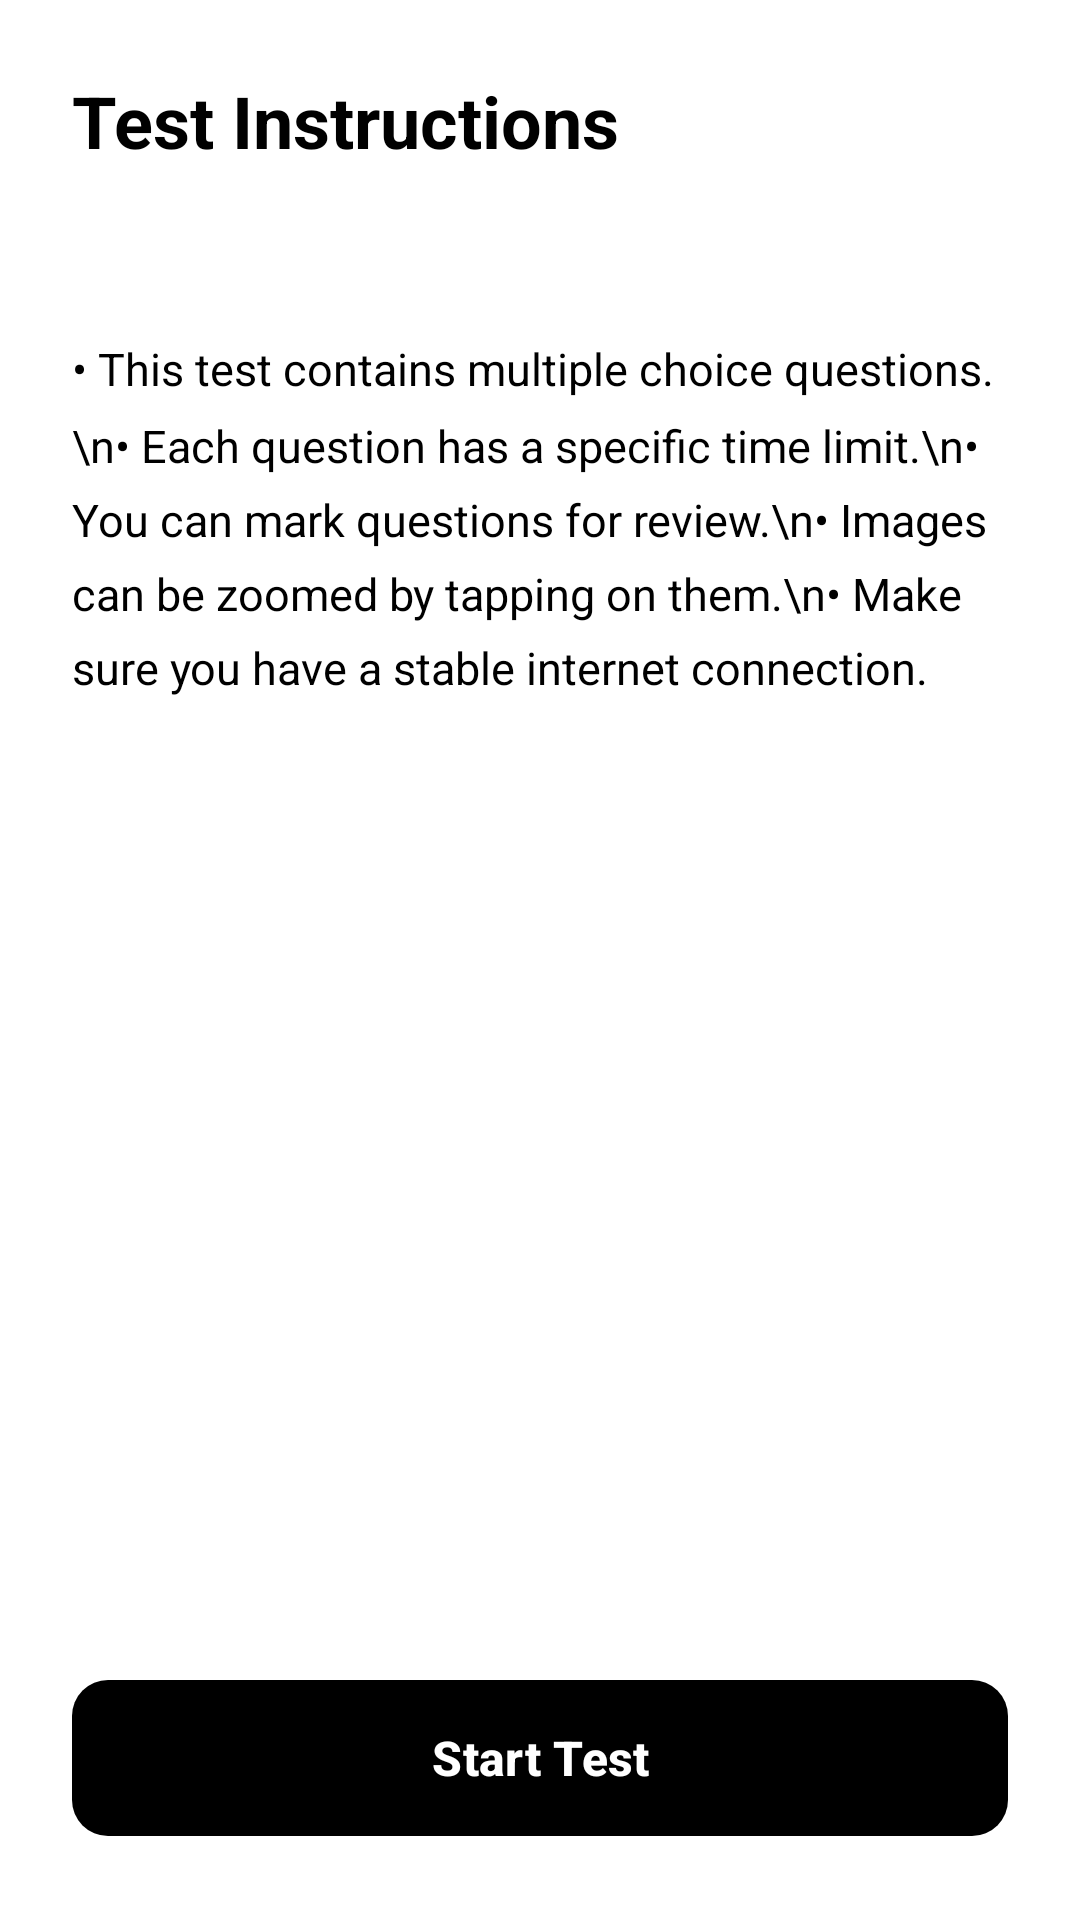

Layout XML and referenced resources for this Android screen:
<!-- AndroidManifest.xml: application theme Theme.TheCampus -->
<!-- res/layout/bottom_sheet_test_instructions.xml -->
<?xml version="1.0" encoding="utf-8"?>
<LinearLayout xmlns:android="http://schemas.android.com/apk/res/android"
    xmlns:app="http://schemas.android.com/apk/res-auto"
    android:layout_width="match_parent"
    android:layout_height="wrap_content"
    android:orientation="vertical"
    android:padding="24dp"
    android:background="?attr/colorSurface">

    <TextView
        android:layout_width="match_parent"
        android:layout_height="wrap_content"
        android:text="Test Instructions"
        android:textSize="24sp"
        android:textStyle="bold"
        android:textColor="?attr/colorOnSurface"
        android:layout_marginBottom="16dp" />

    <TextView
        android:id="@+id/tvTestTitle"
        android:layout_width="match_parent"
        android:layout_height="wrap_content"
        android:textSize="18sp"
        android:textStyle="bold"
        android:textColor="?attr/colorPrimary"
        android:layout_marginBottom="16dp" />

    <ScrollView
        android:layout_width="match_parent"
        android:layout_height="0dp"
        android:layout_weight="1"
        android:maxHeight="300dp">

        <LinearLayout
            android:layout_width="match_parent"
            android:layout_height="wrap_content"
            android:orientation="vertical">

            <TextView
                android:id="@+id/tvInstructions"
                android:layout_width="match_parent"
                android:layout_height="wrap_content"
                android:text="• This test contains multiple choice questions.\n• Each question has a specific time limit.\n• You can mark questions for review.\n• Images can be zoomed by tapping on them.\n• Make sure you have a stable internet connection."
                android:textSize="15sp"
                android:textColor="?attr/colorOnSurface"
                android:lineSpacingMultiplier="1.4" />

            <TextView
                android:id="@+id/tvTestDetails"
                android:layout_width="match_parent"
                android:layout_height="wrap_content"
                android:layout_marginTop="16dp"
                android:textSize="14sp"
                android:textColor="?attr/colorOnSurfaceVariant" />

        </LinearLayout>
    </ScrollView>

    <ProgressBar
        android:id="@+id/progressBar"
        style="?android:attr/progressBarStyleHorizontal"
        android:layout_width="match_parent"
        android:layout_height="wrap_content"
        android:layout_marginTop="16dp"
        android:layout_marginBottom="8dp"
        android:visibility="gone" />

    <TextView
        android:id="@+id/tvProgress"
        android:layout_width="match_parent"
        android:layout_height="wrap_content"
        android:text="Preparing test..."
        android:textSize="14sp"
        android:textColor="?attr/colorOnSurfaceVariant"
        android:gravity="center"
        android:layout_marginBottom="16dp"
        android:visibility="gone" />

    <com.google.android.material.button.MaterialButton
        android:id="@+id/btnStartTest"
        android:layout_width="match_parent"
        android:layout_height="60dp"
        android:text="Start Test"
        android:textSize="16sp"
        android:textStyle="bold"
        app:cornerRadius="12dp" />

</LinearLayout>
<!-- resources referenced by this layout -->
<resources>
  <style name="Theme.TheCampus" parent="Base.Theme.TheCampus" />
  <style name="Base.Theme.TheCampus" parent="Theme.Material3.DayNight.NoActionBar">
          <item name="colorPrimary">@color/md_theme_light_primary</item>
          <item name="colorOnPrimary">@color/md_theme_light_onPrimary</item>
          <item name="colorSecondary">@color/md_theme_light_secondary</item>
          <item name="colorOnSecondary">@color/md_theme_light_onSecondary</item>
          <item name="android:colorBackground">@color/md_theme_light_background</item>
          <item name="colorOnBackground">@color/md_theme_light_onBackground</item>
          <item name="colorSurface">@color/md_theme_light_surface</item>
          <item name="colorOnSurface">@color/md_theme_light_onSurface</item>
      </style>
  <color name="md_theme_light_primary">#000000</color>
  <color name="md_theme_light_onPrimary">#FFFFFF</color>
  <color name="md_theme_light_secondary">@color/gray_700</color>
  <color name="md_theme_light_onSecondary">#FFFFFF</color>
  <color name="md_theme_light_background">@color/gray_50</color>
  <color name="md_theme_light_onBackground">#000000</color>
  <color name="md_theme_light_surface">#FFFFFF</color>
  <color name="md_theme_light_onSurface">#000000</color>
  <color name="gray_700">#424242</color>
  <color name="gray_50">#F5F5F5</color>
</resources>
